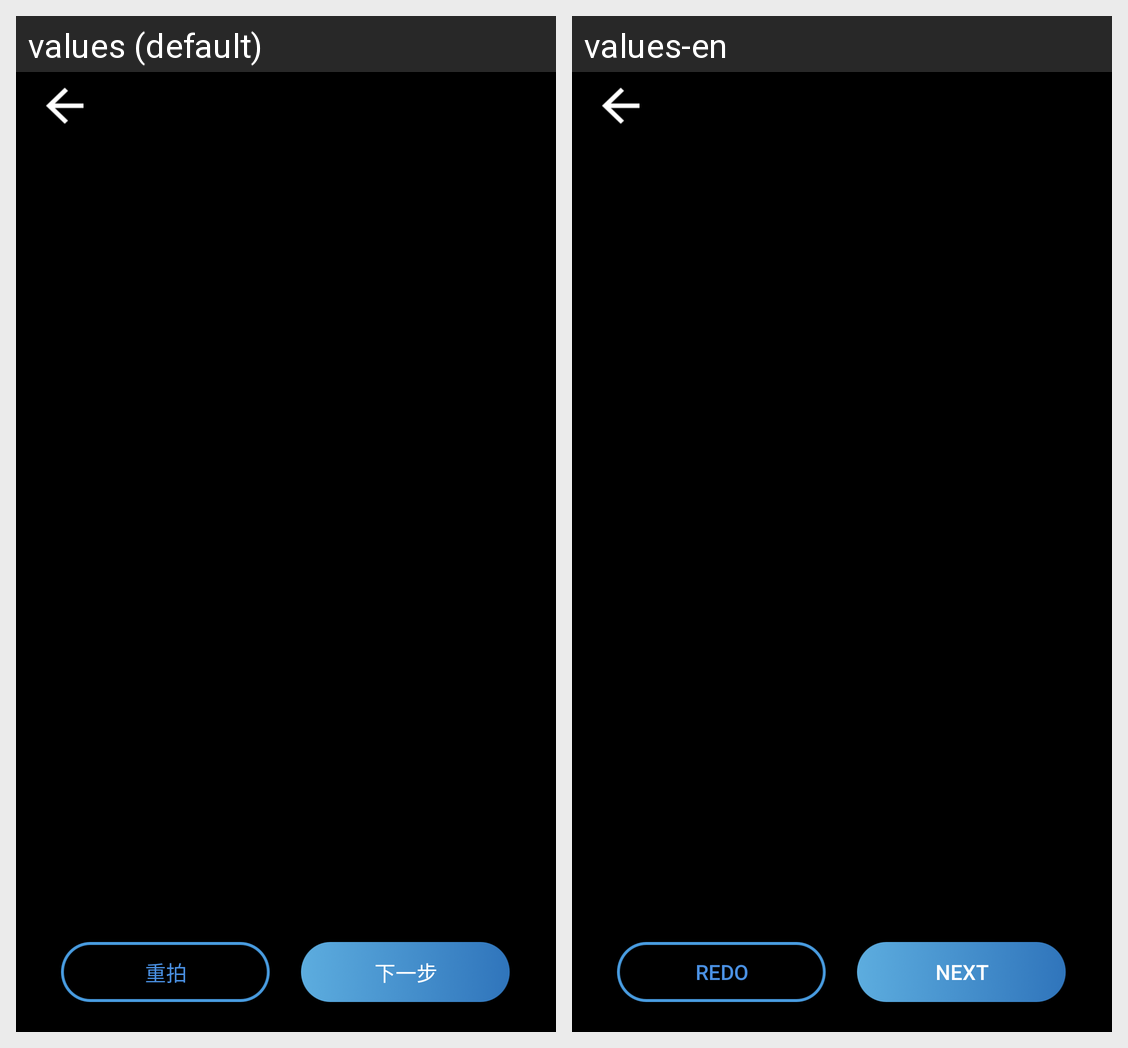

Locale-by-locale string values for the Android screen shown in this grid:
Android screen res/layout/fragment_camera_display.xml rendered under 2 locales, left to right: values (default), values-en. Device: Nexus 5 (rendered at 1080×1920; each locale shown at half size, 540×960, under a caption strip naming it); theme AppTheme.
Strings drawn on this screen, with the default value and each locale's value (text and hints the layout hard-codes, and strings that could not be matched under every locale, appear in the picture but are not listed):

custom_camera_redo
  values: 重拍
  values-en: REDO

nextstep
  values: 下一步
  values-en: Next
